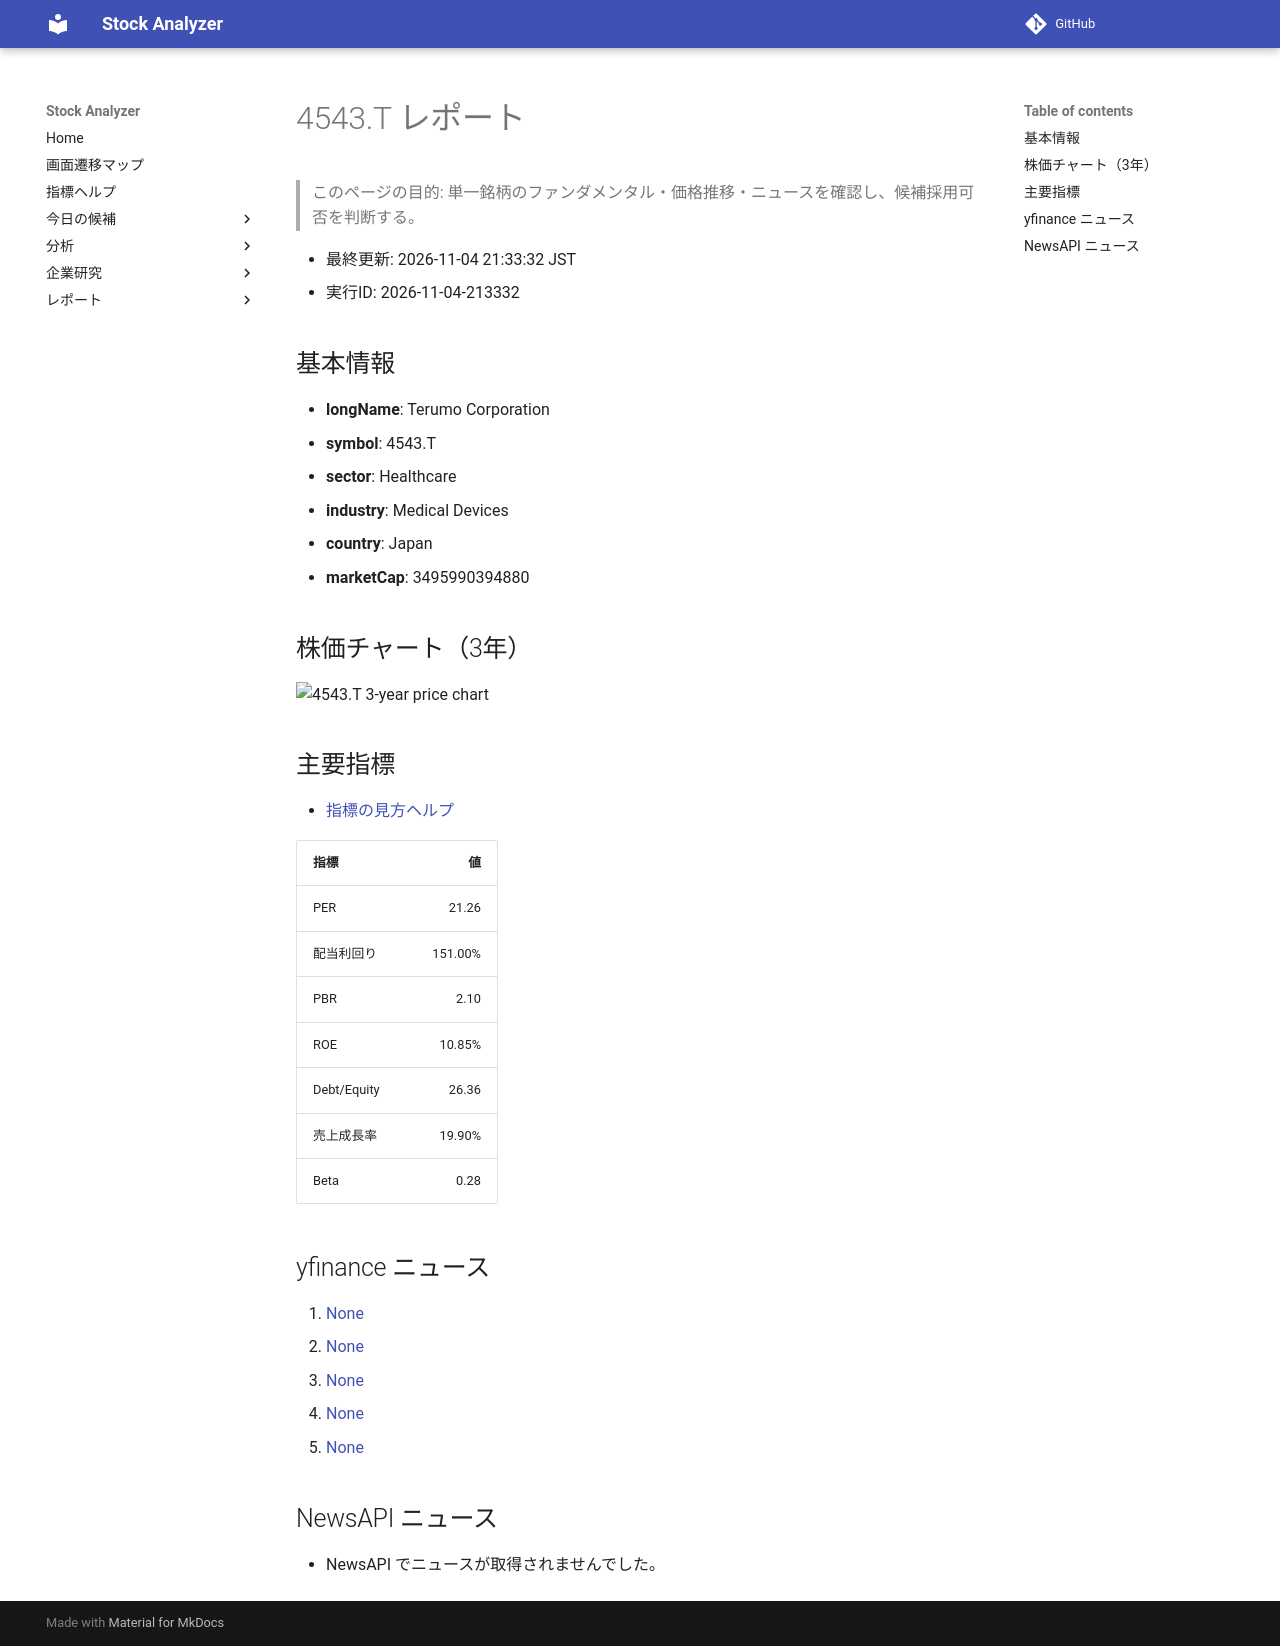

repository: Yumi-note/Making-APP · page: reports/2026-11-04/213332/4543_T/index.html · generator: mkdocs

# 4543.T レポート

> このページの目的: 単一銘柄のファンダメンタル・価格推移・ニュースを確認し、候補採用可否を判断する。

- 最終更新: 2026-11-04 21:33:32 JST
- 実行ID: 2026-11-04-213332

## 基本情報

- **longName**: Terumo Corporation
- **symbol**: 4543.T
- **sector**: Healthcare
- **industry**: Medical Devices
- **country**: Japan
- **marketCap**: 3495990394880

## 株価チャート（3年）

![4543.T 3-year price chart](4543_T_3y.png)

## 主要指標

- [指標の見方ヘルプ](../../../../indicators.md)

| 指標 | 値 |
|---|---:|
| PER | 21.26 |
| 配当利回り | 151.00% |
| PBR | 2.10 |
| ROE | 10.85% |
| Debt/Equity | 26.36 |
| 売上成長率 | 19.90% |
| Beta | 0.28 |

## yfinance ニュース

1. [None](None)
2. [None](None)
3. [None](None)
4. [None](None)
5. [None](None)

## NewsAPI ニュース

- NewsAPI でニュースが取得されませんでした。
